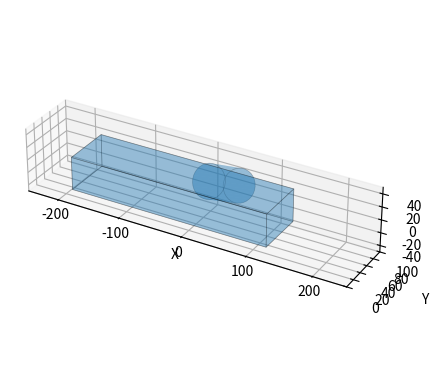

This figure's Python source:

# Import libraries
import numpy as np
import matplotlib.pyplot as plt
from mpl_toolkits.mplot3d.art3d import Poly3DCollection
from scipy.spatial.transform import Rotation


## Change to Y-up ##

# Class to plot a 3D linear stage
class LinearStage:
    
    # Initialize the stage
    def __init__(self, ax, dims=[400,50,50], thickness=None, color=0, alpha=0.25):
        self.ax = ax
        self.l, self.w, self.h = dims
        self.color = color
        self.alpha = alpha

        self.thickness = thickness
        if thickness == None: self.thickness = self.h/6
            
        self.plot_called = False

        return
        
    # Function to plot the stage
    def plot(self, S=None, pose=None):
        
        # Check if last S and pose are defined
        if not hasattr(self, 'last_S'):
            self.last_S = 0
        if not hasattr(self, 'last_pose'):
            self.last_pose = [0,0,0,0,0,0]

        # If no S is given, use the last S
        if S == None:
            S = self.last_S
        # If no pose is given, use the last pose
        if pose == None:
            pose = self.last_pose
        
        # Unpack the pose
        self.cx, self.cy, self.cz, self.rx, self.ry, self.rz = pose
        
        # The rotation is inverted
        self.rx = -np.deg2rad(self.rx)
        self.ry = -np.deg2rad(self.ry)
        self.rz = -np.deg2rad(self.rz)

        # Plot base
        self.base_height = self.h - self.thickness
        self.base = plot_cuboid(self.ax, self.l, self.w, self.base_height, pose=pose, color=self.color, alpha=self.alpha)
        self.base_dot = plot_dot(self.ax, position=[self.cx, self.cy, self.cz], color='g')

        # Convert base to Euler angles and to transformation matrix rotating in xyz
        T0b = np.array([
            [np.cos(self.rz)*np.cos(self.ry), np.cos(self.rz)*np.sin(self.ry)*np.sin(self.rx)-np.sin(self.rz)*np.cos(self.rx), np.cos(self.rz)*np.sin(self.ry)*np.cos(self.rx)+np.sin(self.rz)*np.sin(self.rx), self.cx],
            [np.sin(self.rz)*np.cos(self.ry), np.sin(self.rz)*np.sin(self.ry)*np.sin(self.rx)+np.cos(self.rz)*np.cos(self.rx), np.sin(self.rz)*np.sin(self.ry)*np.cos(self.rx)-np.cos(self.rz)*np.sin(self.rx), self.cy],
            [-np.sin(self.ry), np.cos(self.ry)*np.sin(self.rx), np.cos(self.ry)*np.cos(self.rx), self.cz],
            [0,0,0,1]
        ])

        Tbp = np.array([
            [1,0,0,S],
            [0,1,0,0],
            [0,0,1,self.base_height],
            [0,0,0,1]
        ])

        T0p = np.dot(T0b, Tbp)

        # Plot the platform
        plat_width = plat_length = self.w - 10
        R =  Rotation.from_matrix(T0p[:3,:3])
        plat_angles = R.as_euler("xyz",degrees=True)

        # The rotation is inverted
        self.platform_pose = [T0p[0,3], T0p[1,3], T0p[2,3], -plat_angles[0], -plat_angles[1], -plat_angles[2]]

        self.plat = plot_cuboid(self.ax, plat_length, plat_width, self.thickness, pose=self.platform_pose, color=self.color, alpha=.5)
        self.plat_dot = plot_dot(self.ax, position=[T0p[0,3], T0p[1,3], T0p[2,3]], color=self.color)

        # Set flags
        self.plot_called = True
        self.last_pose = pose
        self.last_S = S

        return
    
    # Function to update the stage platform position
    def movePlatform(self,S=0):
        
        # Run the plot function if it hasn't been called yet
        if not self.plot_called: self.plot(S=S)

        self.base.remove()
        self.base_dot.remove()
        self.plat.remove()
        self.plat_dot.remove()

        self.S = S
        self.plot(S=S)

        return
    
    # Function to update the stage base position
    def moveBase(self,pose=[0,0,0,0,0,0]):

        # Run the plot function if it hasn't been called yet
        if not self.plot_called: self.plot(pose=pose)

        self.base.remove()
        self.base_dot.remove()
        self.plat.remove()
        self.plat_dot.remove()

        self.plot(pose=pose)

        return
    

# Class to plot a 3D rotary stage
class RotaryStage:
        
    # Initialize the stage
    def __init__(self, ax, dims=[400,50,50], thickness=None, color=0, alpha=0.25):
        
        self.ax = ax
        self.l, self.w, self.h = dims
        self.color = color
        self.alpha = alpha
        
        self.thickness = thickness
        if thickness == None: self.thickness = self.h/6

        self.plot_called = False

        return
    
        
    # Function to plot the stage
    def plot(self, S=None, pose=None):
        
        # Check if last S and pose are defined
        if not hasattr(self, 'last_S'):
            self.last_S = 0
        if not hasattr(self, 'last_pose'):
            self.last_pose = [0,0,0,0,0,0]

        # If no S is given, use the last S
        if S == None:
            S = self.last_S
        # If no pose is given, use the last pose
        if pose == None:
            pose = self.last_pose
        
        # Unpack the pose
        self.cx, self.cy, self.cz, self.rx, self.ry, self.rz = pose
        
        # The rotation is inverted
        self.rx = -np.deg2rad(self.rx)
        self.ry = -np.deg2rad(self.ry)
        self.rz = -np.deg2rad(self.rz)

        # Plot base
        self.base_height = self.h - self.thickness
        self.base = plot_cuboid(self.ax, self.l, self.w, self.base_height, pose=pose, color=self.color, alpha=self.alpha)
        self.base_dot = plot_dot(self.ax, position=[self.cx, self.cy, self.cz], color='g')

        # Convert base to Euler angles and to transformation matrix rotating in xyz
        T0b = np.array([
            [np.cos(self.rz)*np.cos(self.ry), np.cos(self.rz)*np.sin(self.ry)*np.sin(self.rx)-np.sin(self.rz)*np.cos(self.rx), np.cos(self.rz)*np.sin(self.ry)*np.cos(self.rx)+np.sin(self.rz)*np.sin(self.rx), self.cx],
            [np.sin(self.rz)*np.cos(self.ry), np.sin(self.rz)*np.sin(self.ry)*np.sin(self.rx)+np.cos(self.rz)*np.cos(self.rx), np.sin(self.rz)*np.sin(self.ry)*np.cos(self.rx)-np.cos(self.rz)*np.sin(self.rx), self.cy],
            [-np.sin(self.ry), np.cos(self.ry)*np.sin(self.rx), np.cos(self.ry)*np.cos(self.rx), self.cz],
            [0,0,0,1]
        ])

        Tbp = np.array([
            [np.cos(S), -np.sin(S), 0, 0],
            [np.sin(S), np.cos(S), 0, 0],
            [0,0,1,self.base_height],
            [0,0,0,1]
        ])

        T0p = np.dot(T0b, Tbp)

        # Plot the platform
        plat_r = (self.w - 2.5)/2
        R =  Rotation.from_matrix(T0p[:3,:3])
        plat_angles = R.as_euler("xyz",degrees=True)
        # The rotation is inverted
        self.platform_pose = [T0p[0,3], T0p[1,3], T0p[2,3], -plat_angles[0], -plat_angles[1], -plat_angles[2]]

        self.plat0, self.plat1 = plot_cylinder(self.ax, plat_r, self.thickness, pose=self.platform_pose, color=self.color, alpha=.5)
        self.plat_dot = plot_dot(self.ax, position=[T0p[0,3], T0p[1,3], T0p[2,3]], color=self.color)

        # Set flags
        self.plot_called = True
        self.last_pose = pose
        self.last_S = S

        return
    
    # Function to update the stage platform position
    def movePlatform(self,S=0):
        
        # Run the plot function if it hasn't been called yet
        if not self.plot_called: self.plot(S=S)

        self.base.remove()
        self.base_dot.remove()
        self.plat0.remove()
        self.plat1.remove()
        self.plat_dot.remove()

        self.S = S
        self.plot(S=S)

        return
    
    # Function to update the stage base position
    def moveBase(self,pose=[0,0,0,0,0,0]):

        # Run the plot function if it hasn't been called yet
        if not self.plot_called: self.plot(pose=pose)

        self.base.remove()
        self.base_dot.remove()
        self.plat0.remove()
        self.plat1.remove()
        self.plat_dot.remove()

        self.plot(pose=pose)

        return
    

# Function to plot a dot
def plot_dot(ax, position=[], color='r', alpha=1):
    if type(color) != str:
        color = f"C{color}"
    dot = ax.scatter(position[0], position[1], position[2], color=color, alpha=alpha)
    return dot


# Function to plot a line
def plot_line(ax, start=[0,0,0], end=[0,0,0], color='r', alpha=1):
    if type(color) != str:
        color = f"C{color}"
    line = ax.plot([start[0], end[0]], [start[1], end[1]], [start[2], end[2]], color=color, alpha=alpha)
    return line


# Function to plot a cuboid with origin at centroid of bottom face
def plot_cuboid(ax, l, w, h, pose=[0,0,0,0,0,0], color=0, alpha=0.25):
    
    # Process the arguments
    cx, cy, cz, rx, ry, rz = pose
    if type(color) != str:
        color = f"C{color}"

    vertices = np.array([
        [-l/2, 0, -w/2],
        [-l/2, 0, w/2],
        [l/2, 0, w/2],
        [l/2, 0, -w/2],
        [-l/2, h, -w/2],
        [-l/2, h, w/2],
        [l/2, h, w/2],
        [l/2, h, -w/2]
    ])

    # Define the rotation matrix based on the rx, ry, rz angles
    rx = np.radians(rx)
    ry = np.radians(ry)
    rz = np.radians(rz)
    ryz = np.array([
        [1, 0, 0],
        [0, 0, 1],
        [0, 1, 0]
    ])
    rotation_matrix = np.array([
        [np.cos(ry)*np.cos(rz), -np.cos(ry)*np.sin(rz), np.sin(ry)],
        [np.sin(rx)*np.sin(ry)*np.cos(rz) + np.cos(rx)*np.sin(rz), -np.sin(rx)*np.sin(ry)*np.sin(rz) + np.cos(rx)*np.cos(rz), -np.sin(rx)*np.cos(ry)],
        [-np.cos(rx)*np.sin(ry)*np.cos(rz) + np.sin(rx)*np.sin(rz), np.cos(rx)*np.sin(ry)*np.sin(rz) + np.sin(rx)*np.cos(rz), np.cos(rx)*np.cos(ry)]
    ])
    rotation_matrix = np.dot(ryz, rotation_matrix)

    # Rotate the vertices and translate to the desired position
    vertices = np.dot(vertices, rotation_matrix) + np.array([cx, cy, cz])

    # Define the faces of the cuboid
    faces = [
        [vertices[0], vertices[1], vertices[2], vertices[3]],
        [vertices[0], vertices[1], vertices[5], vertices[4]],
        [vertices[1], vertices[2], vertices[6], vertices[5]],
        [vertices[2], vertices[3], vertices[7], vertices[6]],
        [vertices[3], vertices[0], vertices[4], vertices[7]],
        [vertices[4], vertices[5], vertices[6], vertices[7]]
    ]

    # Create a Poly3DCollection with a solid face color and a wireframe
    collection = Poly3DCollection(faces, alpha=alpha, facecolor=color, edgecolor='black')
    collection.set_linewidth(0.5)
    cuboid = ax.add_collection3d(collection)

    return cuboid


# Function to plot a cylinder with origin at centroid of bottom face
def plot_cylinder(ax, r, h, pose=[0,0,0,0,0,0], color=0, alpha=0.25):
    
    # Process the arguments
    cx, cy, cz, rx, ry, rz = pose
    if type(color) != str:
        color = f"C{color}"

    # Define the side faces of the cylinder
    sides = 32
    theta = np.linspace(0, 2*np.pi, sides)
    x_side = r * np.cos(theta)
    y_side = r * np.sin(theta)
    z_side = np.linspace(0, h, sides)
    side_vertices = np.vstack([x_side, y_side, z_side]).T

    # Define the top and bottom faces of the cylinder
    top_vertices = side_vertices.copy()
    bottom_vertices = side_vertices.copy()
    top_vertices[:,2] = h
    bottom_vertices[:,2] = 0

    # Define the rotation matrix based on the rx, ry, rz angles
    rx = np.radians(rx)
    ry = np.radians(ry)
    rz = np.radians(rz)
    ryz = np.array([
        [1, 0, 0],
        [0, 0, 1],
        [0, 1, 0]
    ])
    rotation_matrix = np.array([
        [np.cos(ry)*np.cos(rz), -np.cos(ry)*np.sin(rz), np.sin(ry)],
        [np.sin(rx)*np.sin(ry)*np.cos(rz) + np.cos(rx)*np.sin(rz), -np.sin(rx)*np.sin(ry)*np.sin(rz) + np.cos(rx)*np.cos(rz), -np.sin(rx)*np.cos(ry)],
        [-np.cos(rx)*np.sin(ry)*np.cos(rz) + np.sin(rx)*np.sin(rz), np.cos(rx)*np.sin(ry)*np.sin(rz) + np.sin(rx)*np.cos(rz), np.cos(rx)*np.cos(ry)]
    ])
    rotation_matrix = np.dot(ryz, rotation_matrix)

    # Rotate the vertices and translate to the desired position
    side_vertices = np.dot(side_vertices, rotation_matrix) + np.array([cx, cy, cz])
    top_vertices = np.dot(top_vertices, rotation_matrix) + np.array([cx, cy, cz])
    bottom_vertices = np.dot(bottom_vertices, rotation_matrix) + np.array([cx, cy, cz])

    # Define the faces of the cylinder
    faces = []
    for i in range(sides):
        j = (i+1) % sides
        side_face = [side_vertices[i], side_vertices[j], top_vertices[j], top_vertices[i]]
        faces.append(side_face)
        side_face = [side_vertices[i], side_vertices[j], bottom_vertices[j], bottom_vertices[i]]
        faces.append(side_face)
    
    faces_tb = []
    top_face = top_vertices[::-1]
    bottom_face = bottom_vertices
    faces_tb.append(top_face)
    faces_tb.append(bottom_face)

    # Create a Poly3DCollection with a solid face color for side faces
    collection = Poly3DCollection(faces, alpha=alpha, facecolor=color)
    cylinside = ax.add_collection3d(collection)

    # Add the top and bottom faces with wireframe
    collection = Poly3DCollection(faces_tb, alpha=alpha, facecolor=color, edgecolor='black')
    collection.set_linewidth(0.5)
    cylinder = ax.add_collection3d(collection)

    return cylinder, cylinside


# Example
if __name__ == '__main__':

    #### Create the figure object ####

    fig = plt.figure()
    ax = fig.add_subplot(111, projection='3d')

    # Set the limits of the plot
    xlim = np.array([-250, 250])
    ylim = np.array([0, 100])
    zlim = np.array([-50, 50])

    ax.set_xlim(xlim)
    ax.set_ylim(ylim)
    ax.set_zlim(zlim)

    # Create a 2x3 array from the limits
    lims = np.array([xlim, ylim, zlim])
    min_value = np.min(lims)
    max_value = np.max(lims)
    norm_lims = (lims - min_value) / (max_value - min_value)

    ax.set_box_aspect(np.diff(norm_lims, axis=1).flatten())

    ax.set_xlabel('X')
    ax.set_ylabel('Y')
    ax.set_zlabel('Z')


    plot_cuboid(ax, 300, 75, 50, [0, 0, 0, 0, 0, 0], color=0)
    plot_cylinder(ax, 25, 100, [0, 75, 0, 30, 0, 0], color=0)


    # X_stage = LinearStage(ax, dims=[400,50,30], color=0)
    # X_stage.plot()

    # Rx_stage = RotaryStage(ax, dims=[50,50,30], color=1)
    # Rx_stage.plot()

    # # for i in range(-150,150,10):
    # #     print(i)
    # #     X_stage.movePlatform(i)
    # #     plt.pause(.1)

    # for i in range(-150,150,10):
    #     print(i)
    #     X_stage.moveBase([i,0,0,0,0,0])
    #     Rx_stage.moveBase([i,0,30,0,0,0])
    #     plt.pause(.1)

    plt.show()

